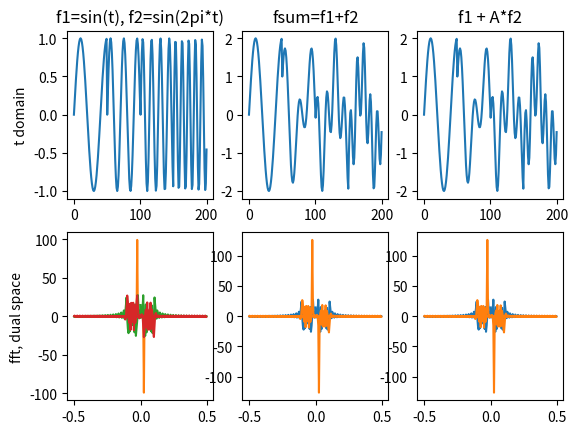

This chart was generated by the following Python code:
import numpy as np
import matplotlib.pyplot as plt
# t = np.linspace(np.pi, 10*np.pi,num=400, endpoint=False)
t = np.linspace(0, 200,num=200)
# Stationary harmonic function: mono-frequency
f = np.sin(2*np.pi*5*t)
# Create a non-stationary function.
f2 = np.sin(2*np.pi*15*t)
f2[0:50] = np.sin(2*np.pi*5*t[0:50])
f2[50:100] = np.sin(2*np.pi*10*t[0:50])
f2[100:150] = np.sin(2*np.pi*15*t[0:50])
f2[150:200] = np.sin(2*np.pi*20*t[0:50])
fsum = f + f2
pf, pa = plt.subplots(2, 3)
# pa[0, 0].plot(t,f)
pa[0, 0].plot(t,f2)
pa[0, 0].set_ylabel('t domain')
pa[0, 0].set_title('f1=sin(t), f2=sin(2pi*t)')
pa[0, 1].plot(t,fsum)
pa[0, 1].set_title('fsum=f1+f2')

freq = np.fft.fftfreq(t.shape[-1])
ft = np.fft.fft(f)
ft2 = np.fft.fft(f2)
ftsum = np.fft.fft(fsum)
# f[int(t.size*1/4):] = 0
# f2[0:int(t.size*3/4)] = 0
f_segment = f + f2
pa[0, 2].plot(t,f_segment)
pa[0, 2].set_title('f1 + A*f2')
ft_segment = np.fft.fft(f_segment)

pa[1, 0].plot(freq,ft.real,freq,ft.imag)
pa[1, 0].plot(freq,ft2.real, freq, ft2.imag)
pa[1, 0].set_ylabel('fft, dual space')
pa[1, 1].plot(freq,ftsum.real, freq,ftsum.imag)
pa[1, 2].plot(freq,ft_segment.real, freq, ft_segment.imag)
# pf.set_figheight(40)
# pf.set_figwidth(40)
pf.savefig('spatial_localization_fft.pdf', bbox_inches='tight')
plt.show()
